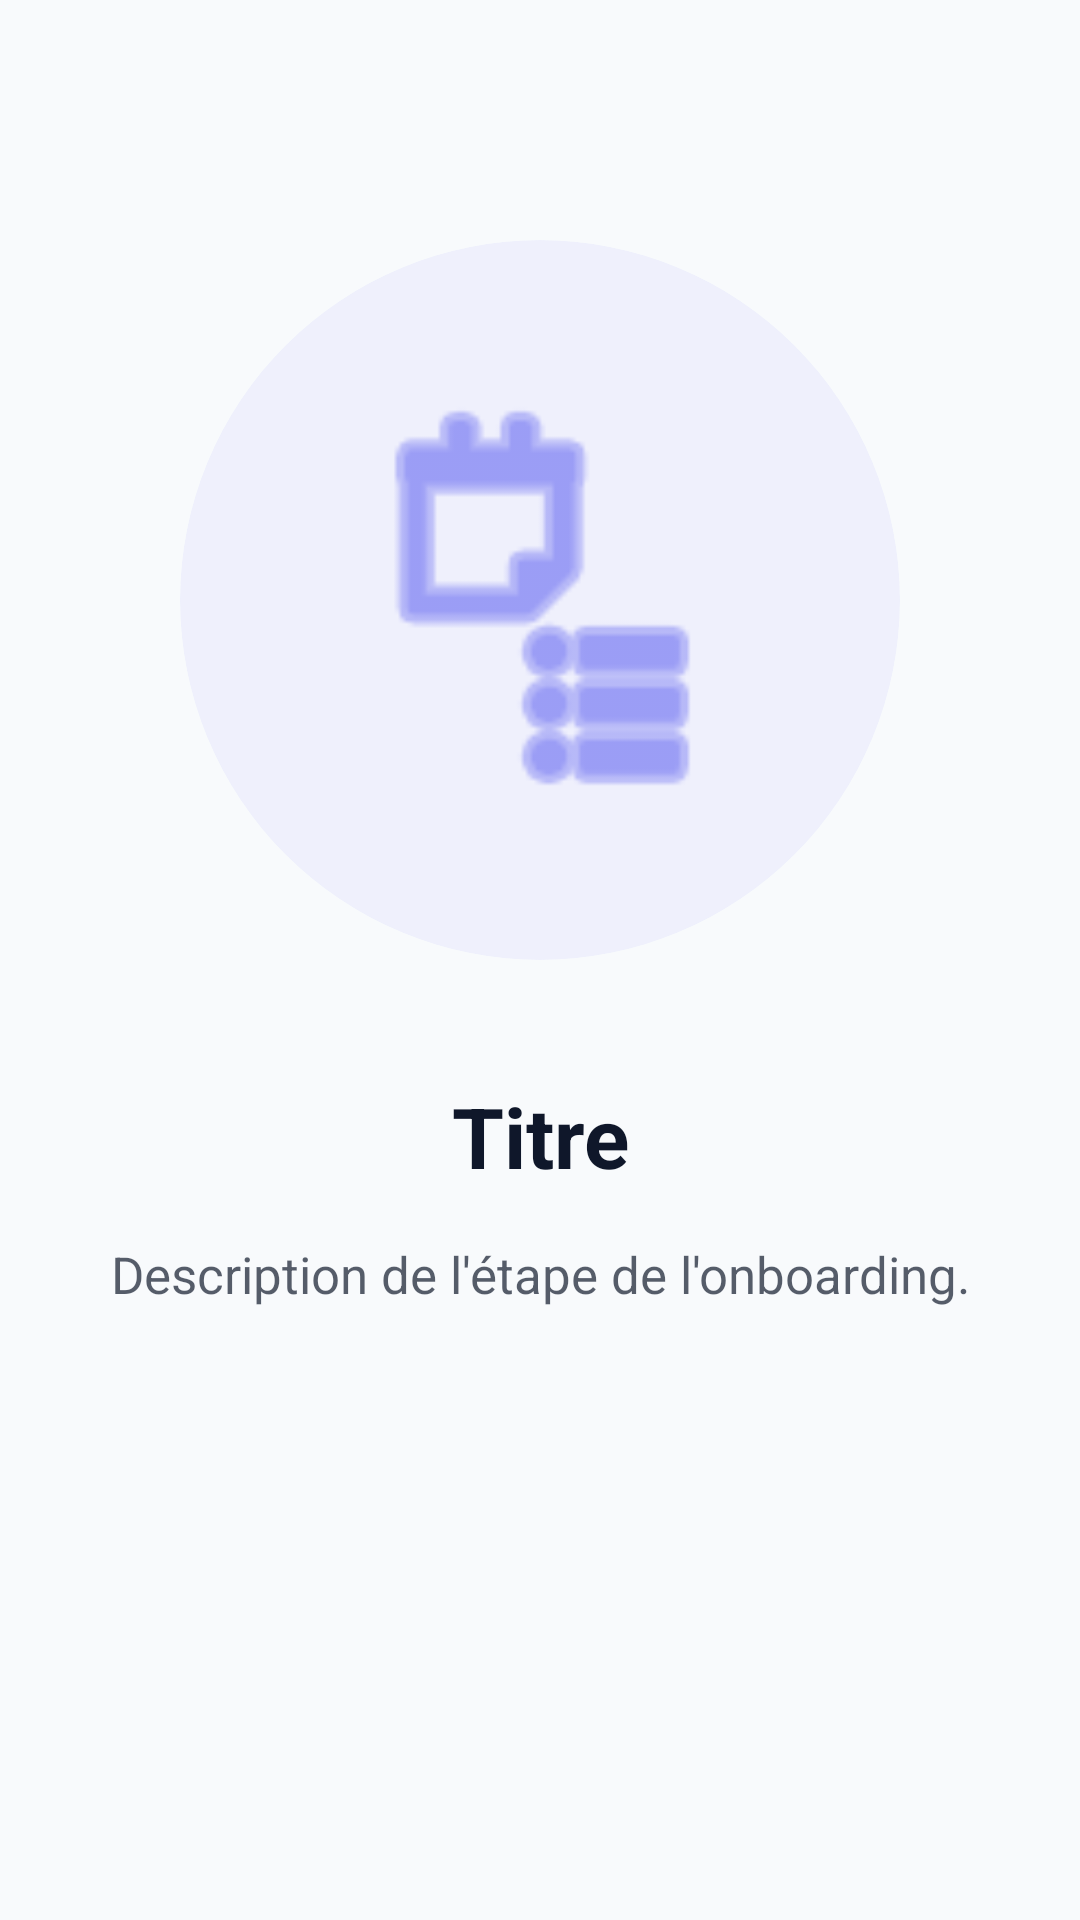

The Android layout XML behind this screen, and the referenced resources:
<!-- AndroidManifest.xml: application theme Theme.TimeMaster -->
<!-- res/layout/fragment_onboarding_page.xml -->
<?xml version="1.0" encoding="utf-8"?>
<androidx.constraintlayout.widget.ConstraintLayout xmlns:android="http://schemas.android.com/apk/res/android"
    xmlns:app="http://schemas.android.com/apk/res-auto"
    android:layout_width="match_parent"
    android:layout_height="match_parent"
    android:padding="32dp">

    <com.google.android.material.card.MaterialCardView
        android:id="@+id/cvImageContainer"
        android:layout_width="240dp"
        android:layout_height="240dp"
        android:layout_marginTop="48dp"
        app:cardBackgroundColor="#106366F1"
        app:cardCornerRadius="120dp"
        app:cardElevation="0dp"
        app:layout_constraintEnd_toEndOf="parent"
        app:layout_constraintStart_toStartOf="parent"
        app:layout_constraintTop_toTopOf="parent"
        app:strokeWidth="0dp">

        <ImageView
            android:id="@+id/ivOnboarding"
            android:layout_width="140dp"
            android:layout_height="140dp"
            android:layout_gravity="center"
            android:src="@android:drawable/ic_menu_agenda"
            app:tint="?attr/colorPrimary" />
    </com.google.android.material.card.MaterialCardView>

    <TextView
        android:id="@+id/tvTitle"
        android:layout_width="wrap_content"
        android:layout_height="wrap_content"
        android:layout_marginTop="40dp"
        android:text="Titre"
        android:textAlignment="center"
        android:textColor="?attr/colorOnSurface"
        android:textSize="28sp"
        android:textStyle="bold"
        app:layout_constraintEnd_toEndOf="parent"
        app:layout_constraintStart_toStartOf="parent"
        app:layout_constraintTop_toBottomOf="@id/cvImageContainer" />

    <TextView
        android:id="@+id/tvDescription"
        android:layout_width="0dp"
        android:layout_height="wrap_content"
        android:layout_marginTop="16dp"
        android:alpha="0.7"
        android:text="Description de l'étape de l'onboarding."
        android:textAlignment="center"
        android:textColor="?attr/colorOnSurface"
        android:textSize="17sp"
        android:lineSpacingExtra="4dp"
        app:layout_constraintEnd_toEndOf="parent"
        app:layout_constraintStart_toStartOf="parent"
        app:layout_constraintTop_toBottomOf="@id/tvTitle" />

</androidx.constraintlayout.widget.ConstraintLayout>
<!-- resources referenced by this layout -->
<resources>
  <style name="Theme.TimeMaster" parent="Theme.Material3.DayNight.NoActionBar">
          
          <item name="colorPrimary">#6366F1</item>
          <item name="colorOnPrimary">#FFFFFF</item>
          <item name="colorPrimaryContainer">#6366F1</item>
          <item name="colorOnPrimaryContainer">#FFFFFF</item>
  
          
          <item name="colorSecondary">#8B5CF6</item>
          <item name="colorOnSecondary">#FFFFFF</item>
          <item name="colorTertiary">#D946EF</item>
          <item name="colorOnTertiary">#FFFFFF</item>
  
  
          
          <item name="android:windowBackground">#F8FAFC</item>
          <item name="colorSurface">#FFFFFF</item>
          <item name="colorOnSurface">#0F172A</item>
          <item name="colorSurfaceVariant">#F1F5F9</item>
          <item name="colorOnSurfaceVariant">#64748B</item>
          <item name="colorOutline">#E2E8F0</item>
  
          
          <item name="colorError">#EF4444</item>
          <item name="colorOnError">#FFFFFF</item>
          <item name="colorSuccess">#22C55E</item>
          <item name="colorOnSuccess">#FFFFFF</item>
          <item name="colorWarning">#F59E0B</item>
          <item name="colorOnWarning">#FFFFFF</item>
      </style>
</resources>
